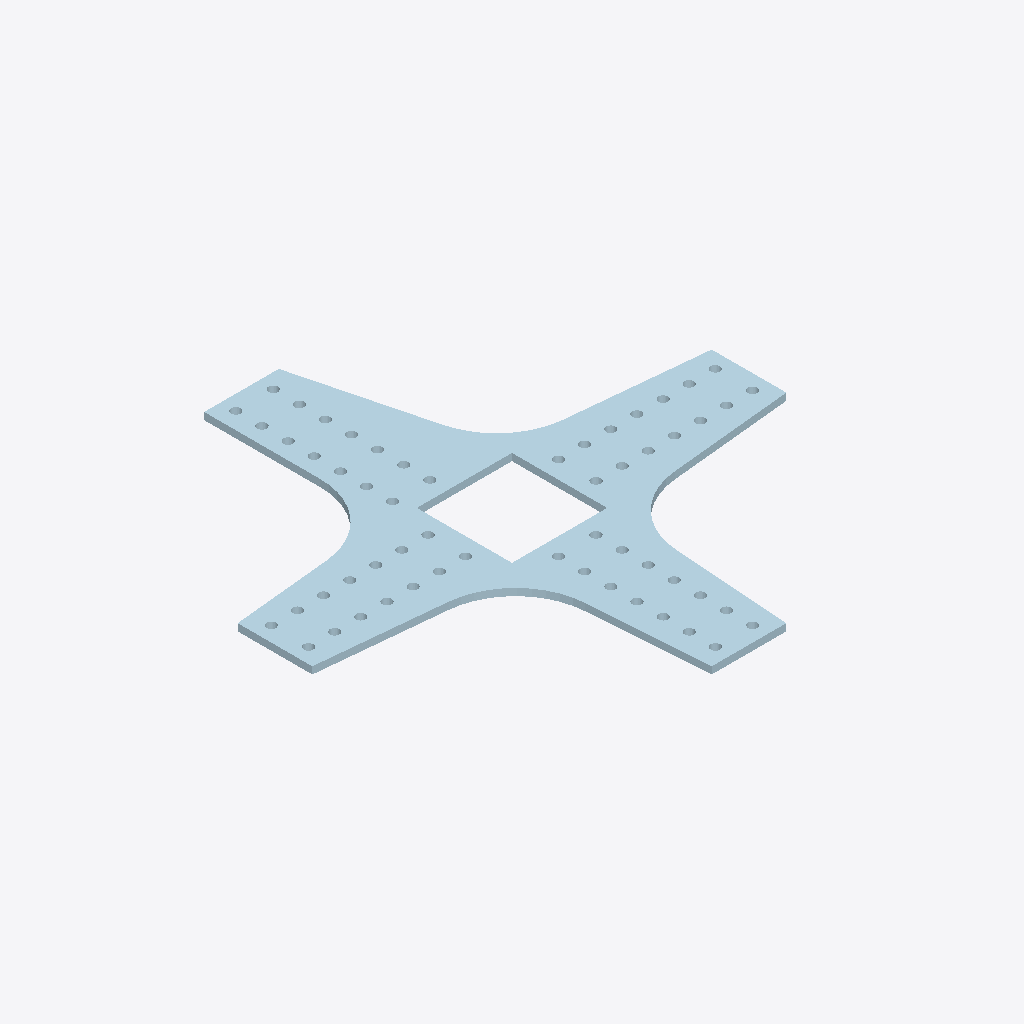
Isometric view of an IFC building model (IFC-SPF (STEP), schema IFC2X3, length unit millimetre), seen from the south-west, elements coloured by IFC class: 1 plate (pale blue).
Extent 1.3 m × 1.3 m × 0.0 m (x, y, z). Storeys (1): Undefined at 0.00 m. Elements (1): 1 IfcPlate.

HEADER;
FILE_DESCRIPTION(('ViewDefinition[AISC_Steel_Detailing]','Option [BaseQuantities:Off]','Option [GridExport:On]','Option [Assemblies:Off]','Option [Bolts:On]','Option [Rebars:On]','Option [PourObjects:Off]','Option [Welds:On]','Option [SurfaceTreatments:On]','Option [LocationBy:0]','Option [ViewColors:Off]','Option [SectionedSpine:Off]','[2 more]'),'2;1');
FILE_NAME('1287_Qty_2.ifc','2026-05-16T11:52:53',('GIOVANNIPC\\gcorrea'),('Structural Designer'),'IFC Database version: Work','Tekla Structures 2020 Service Pack 5, IFC Export','');
FILE_SCHEMA(('IFC2X3'));
ENDSEC;
DATA;
#37=IFCPROJECT('2G7ZFDNE16yBDU14FA92Me',#5,'Proyecto',$,$,$,$,(#11),#36);
#39=IFCSITE('2xvEzEinjBTea80yOTcujY',#5,'Obra',$,$,#38,$,$,.ELEMENT.,$,$,$,$,$);
#41=IFCBUILDING('212bCKIiH8P8GIjWQ4k1yq',#5,'Undefined',$,$,#40,$,$,.ELEMENT.,$,$,$);
#43=IFCBUILDINGSTOREY('29hdEUCErFze9E_VIAceOd',#5,'Undefined',$,$,#42,$,$,.ELEMENT.,0.0);
#106=IFCPLATE('1c04crWUL10PZgOo2KQSKW',#44,'PLATE','PL19*1270','PL19*1270',#48,#105,'ID660049b5-81e5-4101-98ea-63209469c520');
ENDSEC;
